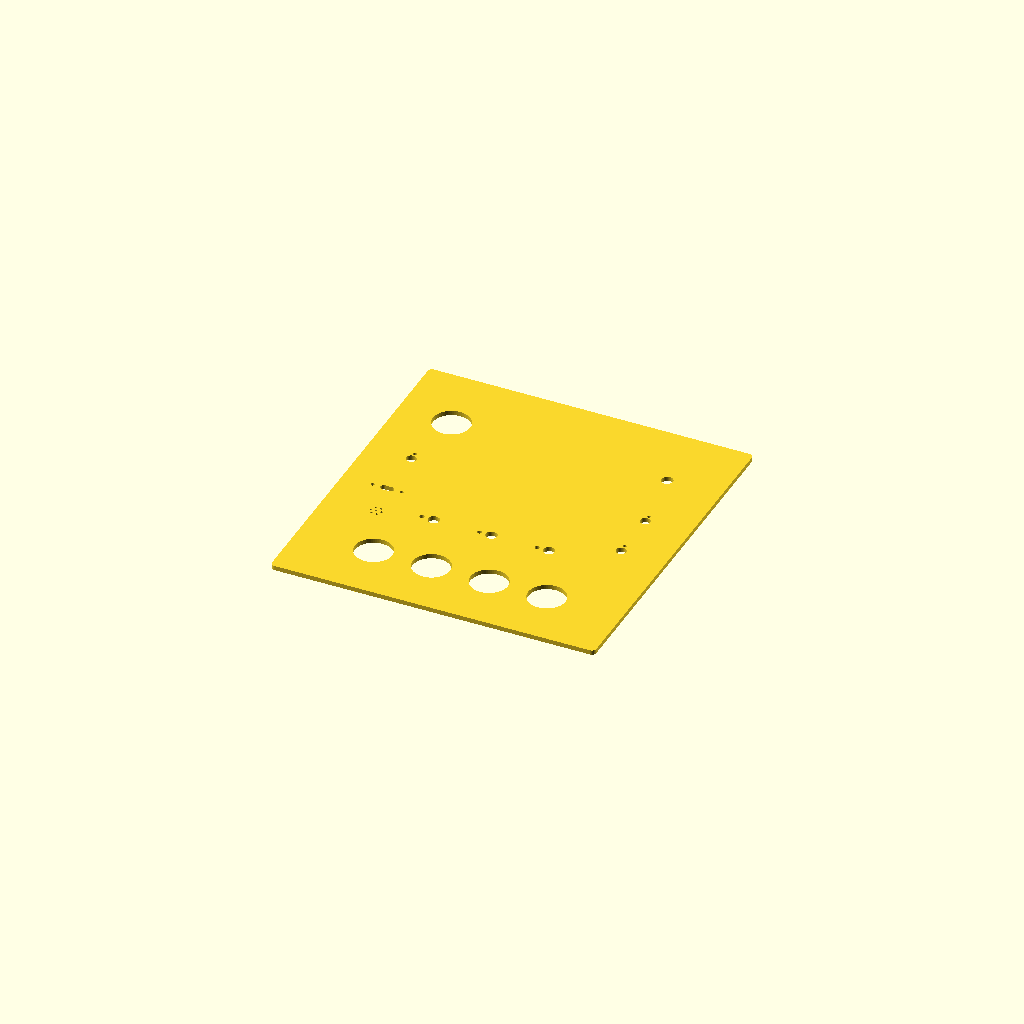
Cell 1: the model at its default parameters.
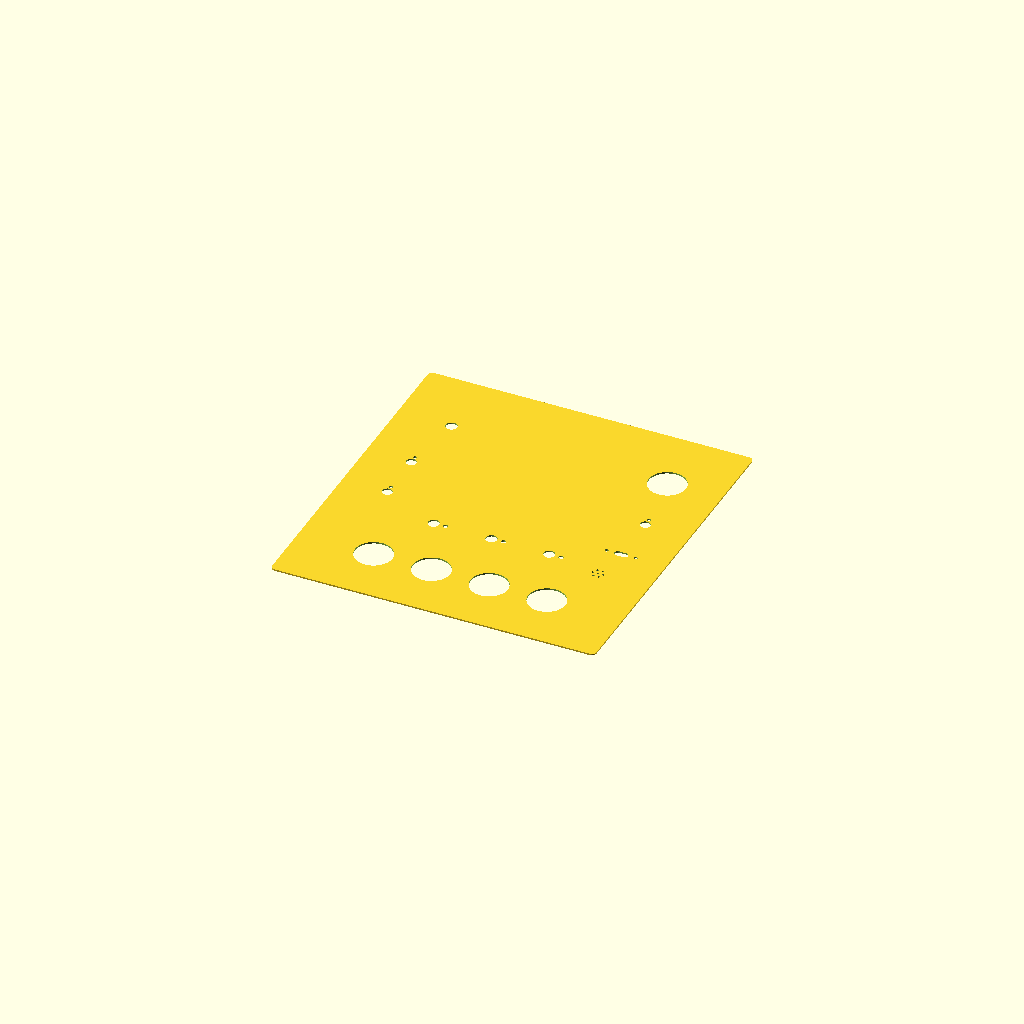
Cell 2 — export_dxf set to true, the other parameters unchanged.
All cells are drawn from one camera (rotation 55°, 0°, 25°, orthographic, colour scheme Cornfield), so only the parameter changes between them.
Source of the model, busy-board-enclosure/busy_board_plate.scad:
// Busy board enclosure - 3 mm clear polycarbonate front plate
// Render this file to generate busy_board_plate.stl (for viewing only); the
// build exports busy_board_plate.dxf, the play-side cut sheet, from it too.

include <_busy_board_enclosure.scad>

export_dxf = false;   // build: -D export_dxf=true writes the cut-sheet DXF
if (export_dxf) plate_profile(); else busy_board_plate();
Parameter table extracted from the source (name, type, default, range or options):
export_dxf: bool, default false
